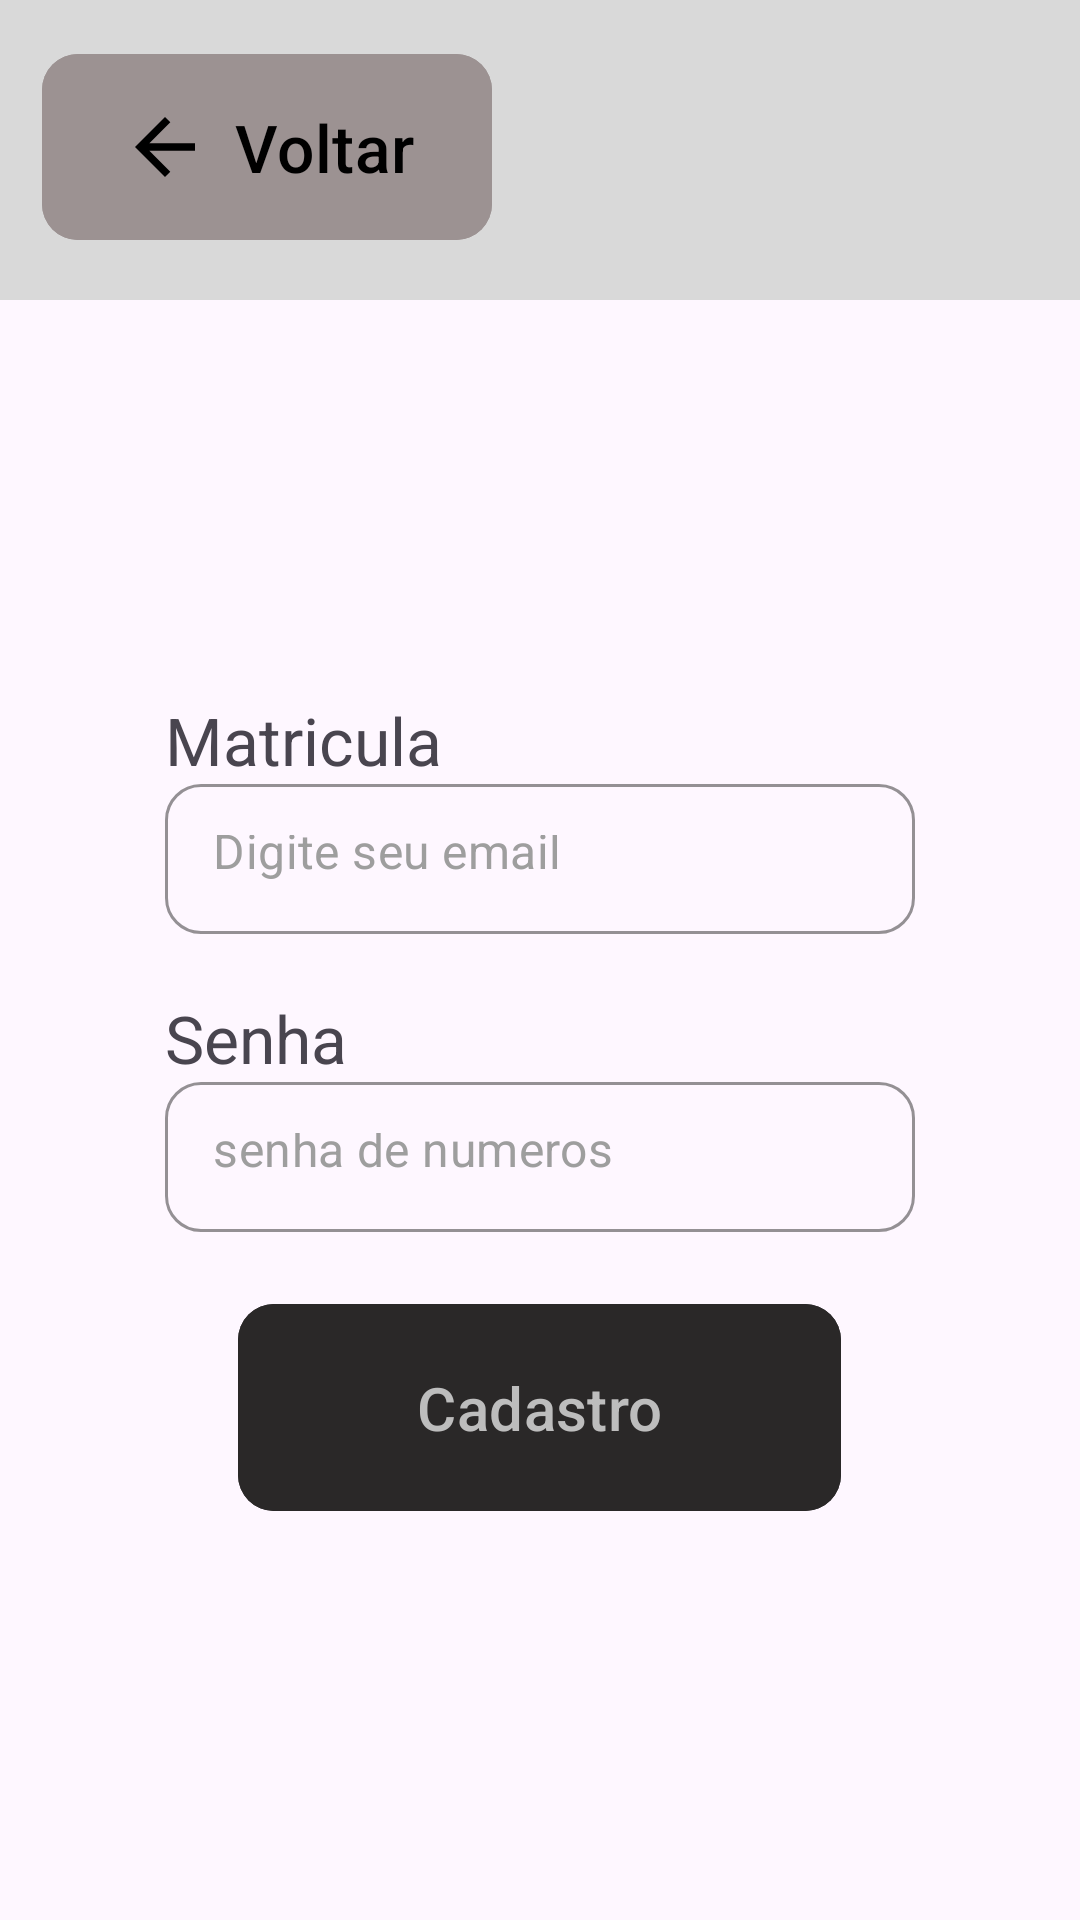

Here is an Android app screen rendered from its layout file. Give the layout XML and the strings, colors and styles it references.
<!-- AndroidManifest.xml: application theme Theme.UniforLibrary -->
<!-- res/layout/activity_activity03_cadastro.xml -->
<?xml version="1.0" encoding="utf-8"?>
<LinearLayout xmlns:android="http://schemas.android.com/apk/res/android"
    xmlns:app="http://schemas.android.com/apk/res-auto"
    xmlns:tools="http://schemas.android.com/tools"
    android:id="@+id/main"
    android:layout_width="match_parent"
    android:layout_height="match_parent"
    android:orientation="vertical"
    tools:context=".Activity03Cadastro">

    <LinearLayout
        android:layout_width="match_parent"
        android:layout_height="100dp"
        android:orientation="horizontal"
        android:background="#D9D9D9"
        android:padding="14dp">

        <com.google.android.material.button.MaterialButton
            android:layout_width="150dp"
            android:id="@+id/btn_voltar_activity03_cadastro"
            android:layout_height="70dp"
            app:cornerRadius="12dp"
            android:backgroundTint="#9c9292"
            android:text="Voltar"
            android:textColor="#000000"
            android:textSize="22sp"
            app:icon="@drawable/ic_arrow_back"
            app:iconSize="30dp"
            app:iconPadding="8dp"
            app:iconGravity="textStart"
            app:iconTint="#000000"/>
    </LinearLayout>

    <LinearLayout
        android:layout_width="match_parent"
        android:layout_height="match_parent"
        android:orientation="vertical"
        android:gravity="center">

        <LinearLayout
            android:layout_width="wrap_content"
            android:layout_height="wrap_content"
            android:orientation="vertical"
            android:gravity="center">

            <TextView
                android:layout_width="match_parent"
                android:layout_height="wrap_content"
                android:text="Matricula"
                android:textSize="22sp"/>


            <com.google.android.material.textfield.TextInputLayout
                style="@style/Widget.MaterialComponents.TextInputLayout.OutlinedBox"
                android:layout_width="250dp"
                android:layout_height="wrap_content"
                app:boxBackgroundMode="outline"
                app:boxCornerRadiusBottomEnd="12dp"
                app:boxCornerRadiusBottomStart="12dp"
                app:boxCornerRadiusTopEnd="12dp"
                app:boxCornerRadiusTopStart="12dp"
                app:boxStrokeColor="#BDBDBD"
                app:hintEnabled="false">
                <com.google.android.material.textfield.TextInputEditText
                    android:id="@+id/et_matricula_activity03_cadastro"
                    android:layout_width="match_parent"
                    android:layout_height="50dp"
                    android:background="@null"
                    android:hint="Digite seu email"
                    android:inputType="text"
                    android:textColor="#212121"
                    android:textColorHint="#9E9E9E" />
            </com.google.android.material.textfield.TextInputLayout>

            <TextView
                android:layout_width="match_parent"
                android:layout_height="wrap_content"
                android:text="Senha"
                android:textSize="22sp"
                android:paddingTop="20dp"/>


            <com.google.android.material.textfield.TextInputLayout
                style="@style/Widget.MaterialComponents.TextInputLayout.OutlinedBox"
                android:layout_width="250dp"
                android:layout_height="wrap_content"
                app:boxBackgroundMode="outline"
                app:boxCornerRadiusBottomEnd="12dp"
                app:boxCornerRadiusBottomStart="12dp"
                app:boxCornerRadiusTopEnd="12dp"
                app:boxCornerRadiusTopStart="12dp"
                app:boxStrokeColor="#BDBDBD"
                app:hintEnabled="false">
                <com.google.android.material.textfield.TextInputEditText
                    android:id="@+id/et_senha_activity03_cadastro"
                    android:layout_width="match_parent"
                    android:layout_height="50dp"
                    android:background="@null"
                    android:hint="senha de numeros"
                    android:inputType="numberPassword"
                    android:textColor="#212121"
                    android:textColorHint="#9E9E9E" />
            </com.google.android.material.textfield.TextInputLayout>



            <com.google.android.material.button.MaterialButton
                android:id="@+id/btn_cadastrar_activity03_cadastro"
                android:layout_width="201dp"
                android:layout_height="77dp"
                android:backgroundTint="#2A2828"
                android:layout_marginTop="20dp"
                android:text="Cadastro"
                android:textColor="#BDBDBD"
                android:textSize="20sp"
                app:cornerRadius="12dp" />



        </LinearLayout>






    </LinearLayout>



</LinearLayout>
<!-- resources referenced by this layout -->
<resources>
  <!-- drawable ic_arrow_back (drawable) -->
  <vector xmlns:android="http://schemas.android.com/apk/res/android"
      android:width="24dp"
      android:height="24dp"
      android:viewportWidth="24"
      android:viewportHeight="24"
      android:tint="#000000"
      >
      <path
          android:fillColor="#000000"
          android:pathData="M20,11H7.83l5.59-5.59L12,4l-8,8 8,8 1.41-1.41L7.83,13H20v-2z"/>
  </vector>
  <style name="Theme.UniforLibrary" parent="Base.Theme.UniforLibrary" />
  <style name="Base.Theme.UniforLibrary" parent="Theme.Material3.DayNight.NoActionBar">
          
          
      </style>
</resources>
